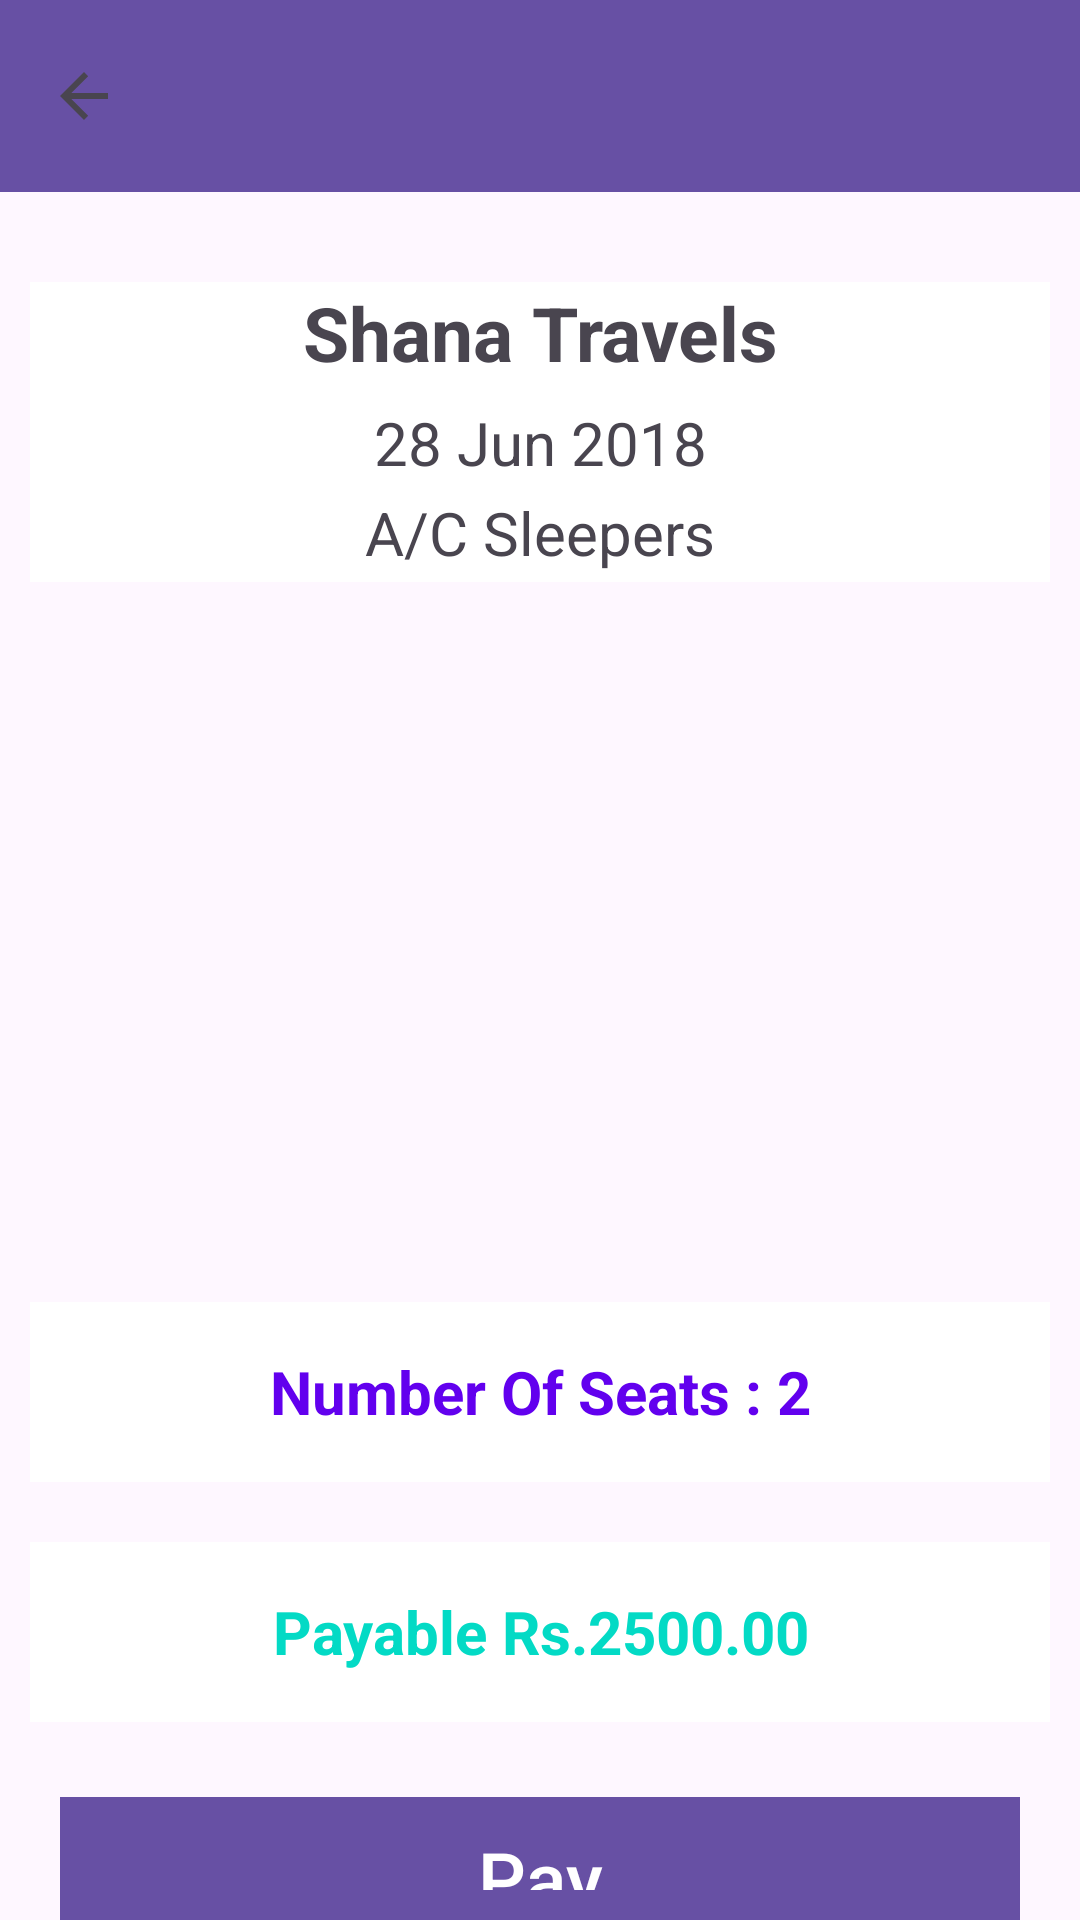

Layout XML and referenced resources for this Android screen:
<!-- AndroidManifest.xml: application theme Theme.TicketMaster -->
<!-- res/layout/activity_payble.xml -->
<?xml version="1.0" encoding="utf-8"?>
<RelativeLayout xmlns:android="http://schemas.android.com/apk/res/android"
    xmlns:app="http://schemas.android.com/apk/res-auto"
    xmlns:tools="http://schemas.android.com/tools"
    android:layout_width="match_parent"
    android:layout_height="match_parent"
    tools:context=".PaybleActivity">
    <LinearLayout
        android:id="@+id/linearLayout"
        android:layout_width="match_parent"
        android:layout_height="match_parent"
        android:orientation="vertical"
        android:background="@drawable/destop">

        <androidx.appcompat.widget.Toolbar
            android:id="@+id/toolbar"
            android:layout_width="match_parent"
            app:navigationIcon="?attr/homeAsUpIndicator"
            android:layout_height="?attr/actionBarSize"
            android:background="?attr/colorPrimary"
            app:popupTheme="@style/AppTheme.PopupOverlay" />

        <TextView
            android:id="@+id/textView11"
            android:layout_width="match_parent"
            android:layout_height="40dp"
            android:text="Shana Travels"
            android:textStyle="bold"
            android:layout_marginTop="30dp"
            android:textSize="25dp"
            android:layout_marginLeft="10dp"
            android:layout_marginRight="10dp"
            android:textAlignment="center"
            android:background="@color/white"/>
        <TextView
            android:id="@+id/textView21"
            android:layout_width="match_parent"
            android:layout_height="30dp"
            android:text="28 Jun 2018"
            android:textSize="20dp"
            android:layout_marginLeft="10dp"
            android:layout_marginRight="10dp"
            android:textAlignment="center"
            android:background="@color/white"/>
        <TextView
            android:id="@+id/textView31"
            android:layout_width="match_parent"
            android:layout_height="30dp"
            android:textAlignment="center"
            android:textSize="20dp"
            android:layout_marginLeft="10dp"
            android:layout_marginRight="10dp"
            android:text="A/C Sleepers"
            android:background="@color/white"/>

        <ImageView
            android:layout_width="match_parent"
            android:layout_height="200dp"
            android:layout_margin="15dp"
            android:src="@drawable/creditcard" />

        <TextView
            android:id="@+id/totalSeatsFinal"
            android:layout_width="match_parent"
            android:layout_margin="10dp"
            android:layout_height="60dp"
            android:textSize="20dp"
            android:textStyle="bold"
            android:gravity="center"
            android:textColor="@color/colorPrimary"
            android:background="@color/white"
            android:textAlignment="center"
            android:text="Number Of Seats : 2"
            android:layout_marginTop="10dp"/>

        <TextView
            android:id="@+id/totalCostFinal"
            android:layout_width="match_parent"
            android:layout_margin="10dp"
            android:layout_height="60dp"
            android:textSize="20dp"
            android:textStyle="bold"
            android:gravity="center"
            android:textColor="@color/colorAccent"
            android:background="@color/white"
            android:textAlignment="center"
            android:text="Payable Rs.2500.00"
            android:layout_marginTop="10dp"/>

        <Button
            android:id="@+id/btnPay"
            android:layout_width="match_parent"
            android:layout_height="wrap_content"
            android:text="Pay"
            android:textSize="25dp"
            android:layout_marginTop="15dp"
            android:layout_marginLeft="20dp"
            android:layout_marginRight="20dp"
            android:background="@color/i"/>
    </LinearLayout>

</RelativeLayout>
<!-- resources referenced by this layout -->
<resources>
  <color name="colorAccent">#03DAC5</color>
  <color name="colorPrimary">#6200EE</color>
  <color name="i">#00BCD4</color>
  <color name="white">#FFFFFFFF</color>
  <style name="AppTheme.PopupOverlay" parent="ThemeOverlay.AppCompat.Light">
          <item name="android:popupBackground">@color/colorAccent</item>
          
      </style>
  <style name="Theme.TicketMaster" parent="Base.Theme.TicketMaster" />
  <style name="Base.Theme.TicketMaster" parent="Theme.Material3.DayNight.NoActionBar">
          
          
      </style>
</resources>
